Photos from the image-classification dataset "dataset" in the GitHub repository James7803/CS-4641-Group-130. Its 4 classes are: glioma, meningioma, no tumor, pituitary tumor.

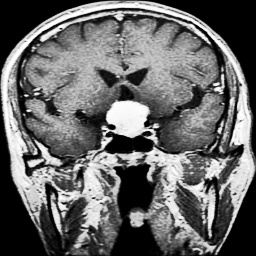
Label: meningioma

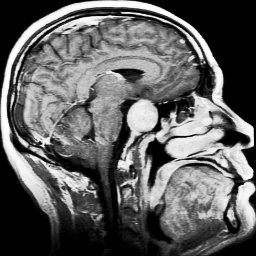
Label: pituitary tumor

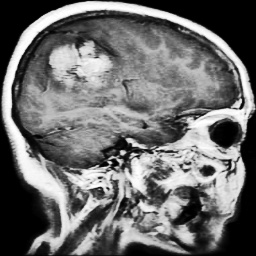
Label: meningioma

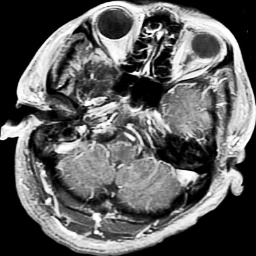
Label: glioma

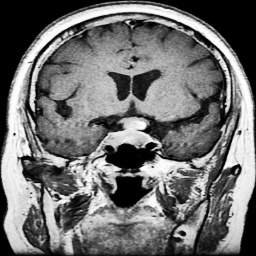
Label: pituitary tumor

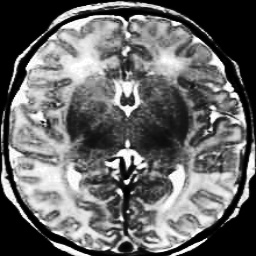
Label: no tumor
